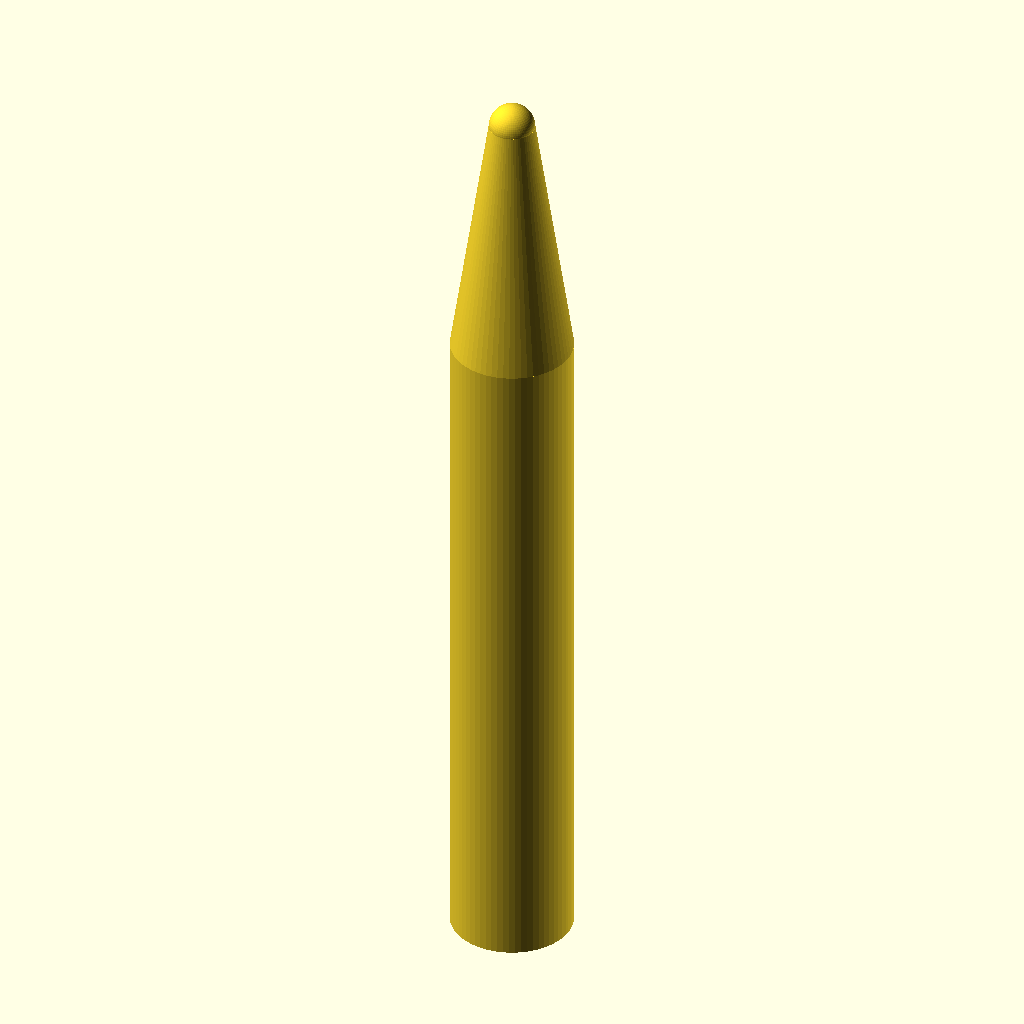
Cell 1: the model at its default parameters.
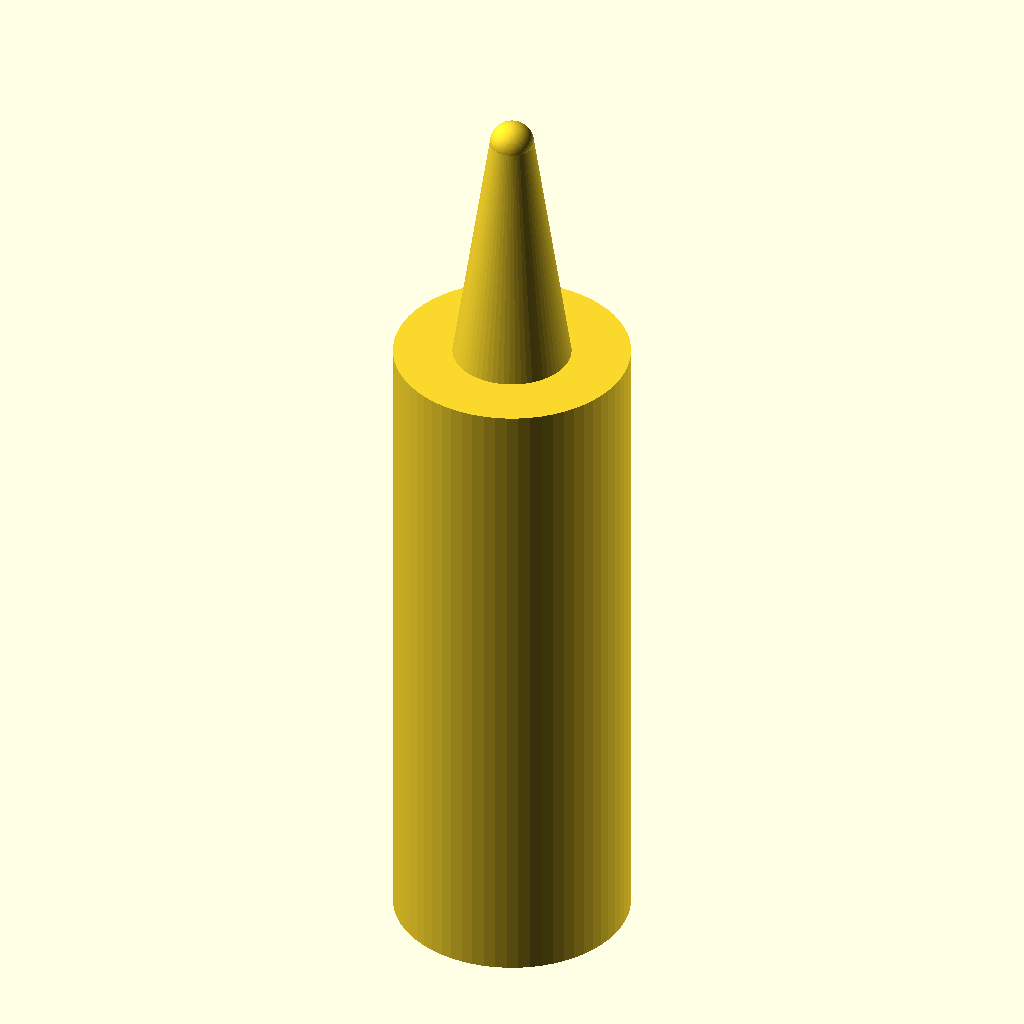
Cell 2: the same model with handle_d = 16.
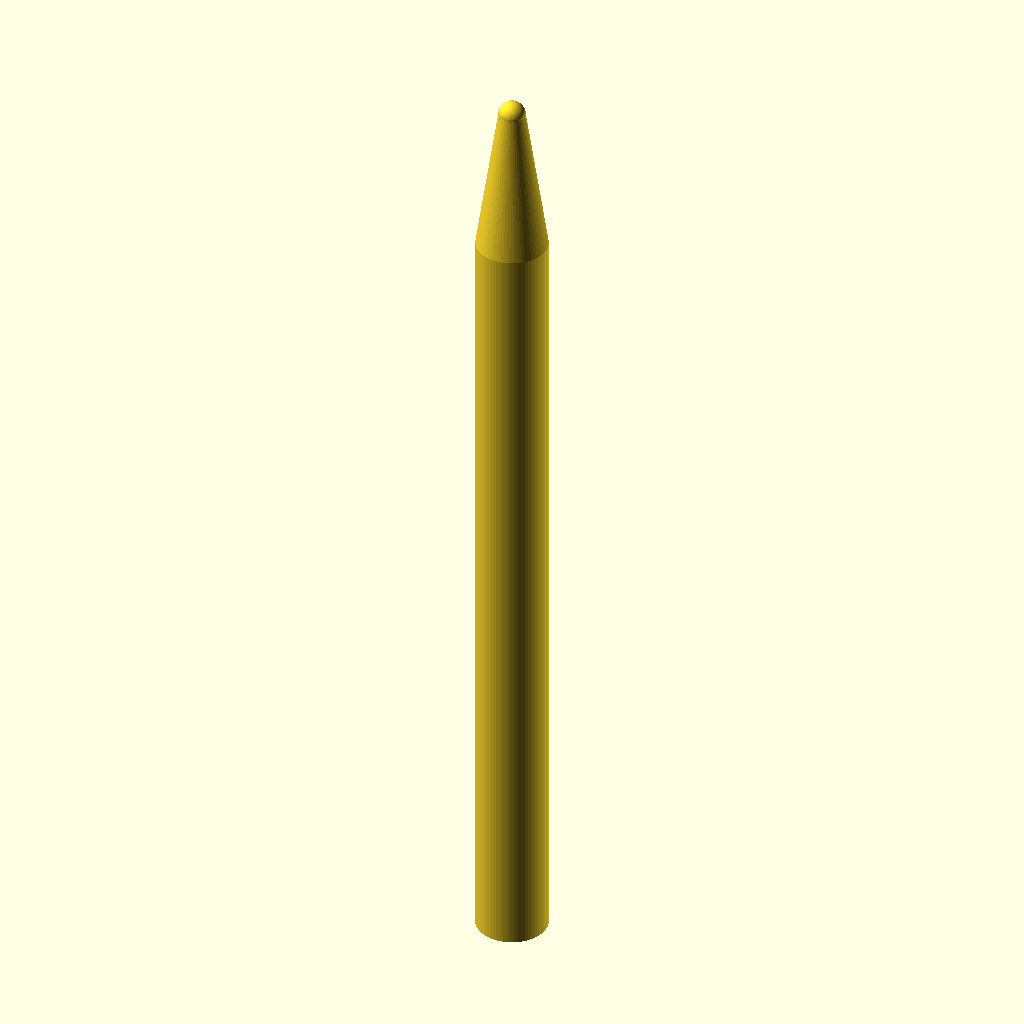
Cell 3: handle_h = 90 (everything else at default).
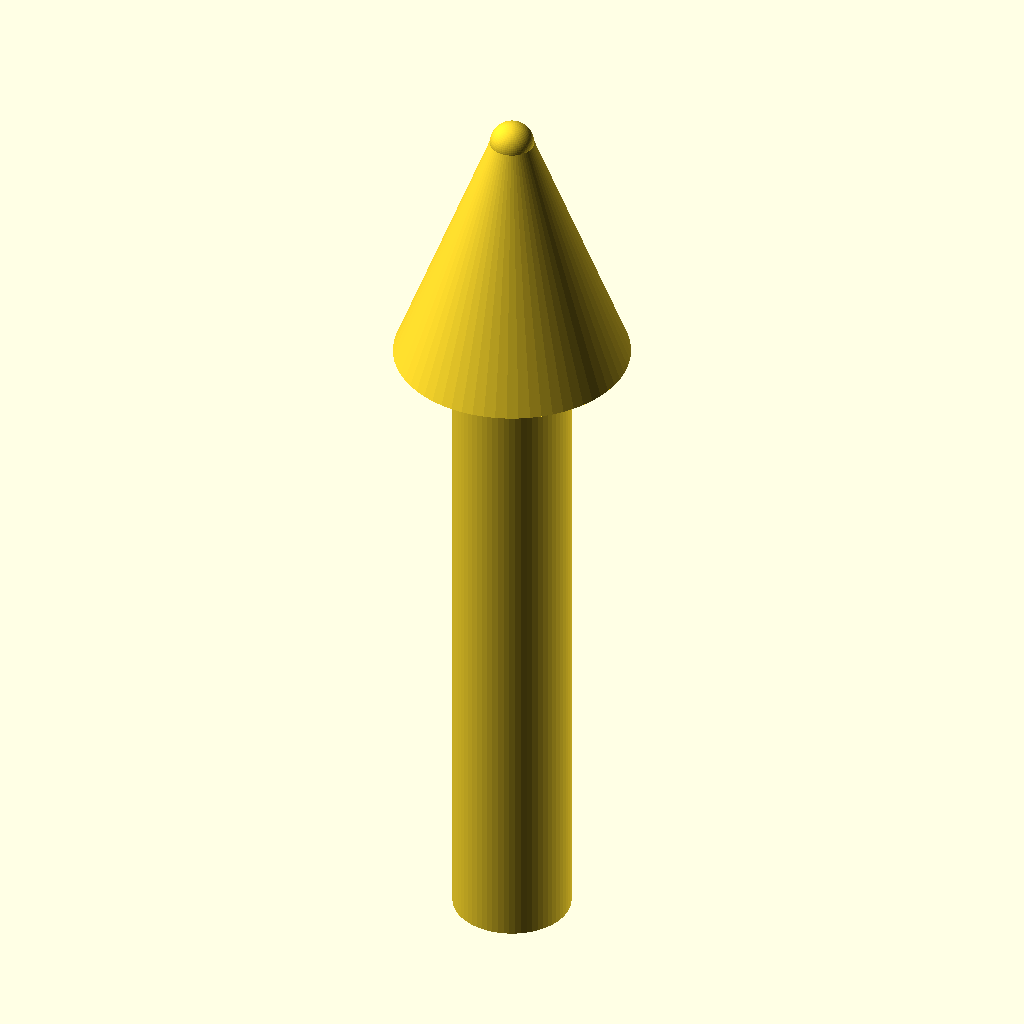
Cell 4: the same model with cone_base_d = 16.
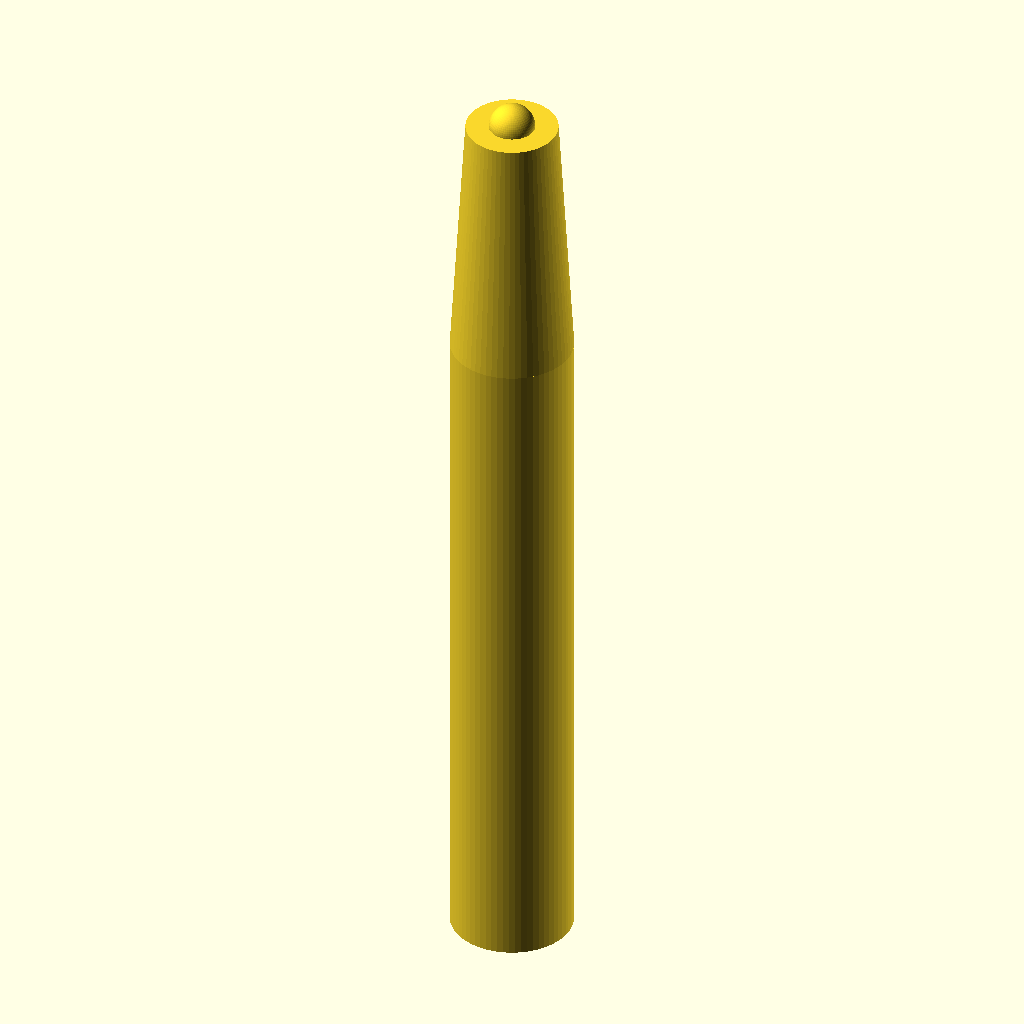
Cell 5: the same model with cone_tip_d = 6.
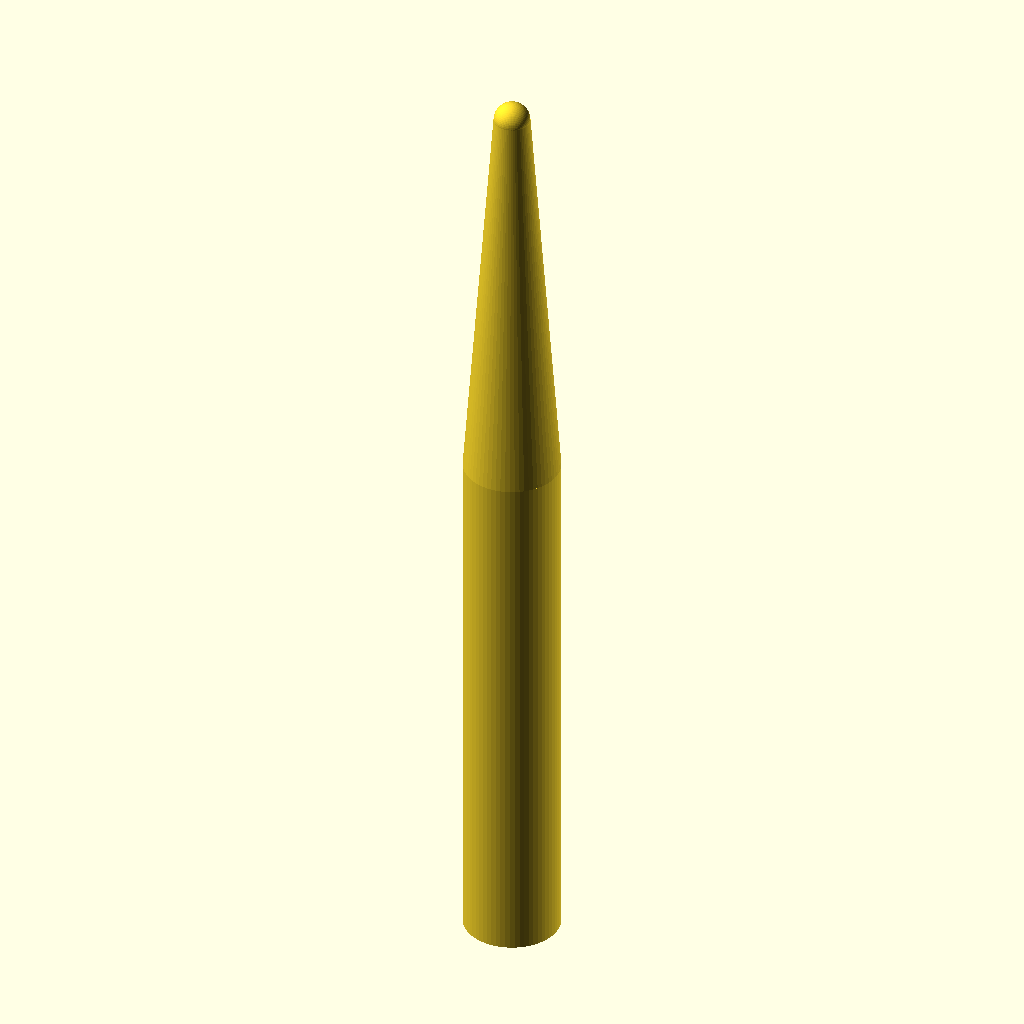
Cell 6 — cone_h set to 34, the other parameters unchanged.
The same orthographic view direction (rotation 55°, 0°, 25°; colour scheme Cornfield) for every cell, with the view re-fitted per cell, so scale and position can differ between cells.
OpenSCAD source file bench/results/box-gemma-h4/code/tiiny_google_gemma-4-26B-A4B-it/micropestle_1p5ml_s0_checklist_a0.scad:
// Pestle for 1.5 mL microcentrifuge tube
// Designed to be printed standing upright (Z-axis)

// --- Dimensions ---
handle_d      = 8.0;    // Diameter of the cylindrical handle
handle_h      = 45.0;   // Height of the handle
cone_base_d   = 8.0;    // Diameter at the start of the taper (z=45)
cone_tip_d    = 3.0;    // Diameter at the end of the taper (z=62)
cone_h        = 17.0;   // Height of the cone (62 - 45)
tip_d         = 3.0;    // Diameter of the spherical tip
tip_radius    = tip_d / 2;

// Grip Groove Dimensions
groove_width   = 2.0;   // Width of each groove in Z
groove_depth   = 1.0;   // Depth of the cut into the handle
groove_centers = [10, 15, 20, 25]; // Z-heights of the groove centers

$fn = 64;

// --- Geometry Construction ---

module handle() {
    cylinder(h = handle_h, d = handle_d);
}

module taper() {
    // A cone/frustum starting at z = handle_h
    translate([0, 0, handle_h])
    cylinder(h = cone_h, d1 = cone_base_d, d2 = cone_tip_d);
}

module tip() {
    // A sphere centered at the tip of the cone
    translate([0, 0, handle_h + cone_h])
    sphere(d = tip_d);
}

module grooves() {
    // Subtracting grooves from the handle
    for (z_pos = groove_centers) {
        translate([0, 0, z_pos])
        // We use a cylinder to cut the groove. 
        // To ensure a clean cut, the cylinder diameter is slightly larger than the handle.
        rotate([0, 90, 0])
        cylinder(h = handle_d + 2, d = handle_d + (groove_depth * 2), center = true);
    }
}

// Note: The grooves logic above is slightly flawed for a simple cylinder subtraction.
// Let's use a more robust method: a torus-like cut or a cylinder oriented along X/Y.
// Since the handle is a cylinder, a cylinder cutting through it works if we align it.

module actual_grooves() {
    for (z_pos = groove_centers) {
        translate([0, 0, z_pos])
        rotate([0, 90, 0])
        // The cutting cylinder is placed so its edge is at (handle_d/2 - groove_depth)
        // But it's easier to just make a large cylinder and subtract it.
        // To make a circumferential groove, we use a cylinder that is wider than the handle.
        // We'll use a cylinder with diameter = handle_d + 2*groove_depth, 
        // but we need to cut the "sides" of the handle.
        // Actually, the easiest way to make a circumferential groove is to use a 
        // cylinder that is very long and oriented along X, and its diameter is 
        // the diameter of the handle + 2*groove_depth, but we only want to cut the 
        // outer ring.
        // Wait, a simpler way: use a torus-like shape or just a cylinder 
        // that is slightly larger than the handle.
        
        // Let's use a cylinder that is oriented along X, with diameter = handle_d + 2*groove_depth.
        // We must ensure it cuts the handle.
        translate([0, 0, 0])
        rotate([0, 90, 0])
        cylinder(h = handle_d + 2, d = handle_d + (groove_depth * 2), center = true);
    }
}

// Correcting the groove logic: 
// To cut a ring into a cylinder, we can use a torus or a cylinder that is 
// wider than the handle and subtract it. 
// However, a cylinder oriented along X will cut through the whole object.
// We want a ring. A torus is the correct shape for a circumferential groove.

module torus_groove(z_pos, w, depth) {
    translate([0, 0, z_pos])
    rotate([0, 90, 0])
    // We use a very thin cylinder to approximate the groove or a torus.
    // Since OpenSCAD doesn't have torus, we use rotate_extrude.
    rotate_extrude($fn=64)
    translate([handle_d/2 - depth + 0.01, 0, 0]) // +0.01 to ensure it cuts
    square([depth + 0.1, w], center = true);
}

// Final Assembly
union() {
    // The main body
    difference() {
        union() {
            handle();
            taper();
            tip();
        }
        
        // Subtracting the grooves
        for (z_pos = groove_centers) {
            translate([0, 0, z_pos])
            rotate([0, 90, 0])
            // We use a cylinder that is slightly larger than the handle 
            // to cut the "sides" of the handle.
            // To make it a ring, we use a cylinder that is very long 
            // and subtract it from the handle.
            // But we only want to cut the outer part.
            // The most reliable way:
            translate([0, 0, 0])
            rotate([0, 90, 0])
            cylinder(h = handle_d + 2, d = handle_d + (groove_depth * 2), center = true);
        }
    }
}

// Re-thinking: The "cylinder through the center" approach actually cuts 
// a slot through the middle of the handle. 
// To get a ring, we need to subtract a shape that is a ring.
// Let's use the rotate_extrude method for the grooves.

// --- REVISED FINAL ASSEMBLY ---
// (The code below replaces the logic above to ensure it works perfectly)

// Clear the previous attempt and use this clean logic:

module final_pestle() {
    difference() {
        // Main Body
        union() {
            cylinder(h = handle_h, d = handle_d);
            translate([0, 0, handle_h])
            cylinder(h = cone_h, d1 = cone_base_d, d2 = cone_tip_d);
            translate([0, 0, handle_h + cone_h])
            sphere(d = tip_d);
        }
        
        // Grooves
        for (z_pos = groove_centers) {
            translate([0, 0, z_pos])
            rotate([0, 90, 0])
            // We use a cylinder that is wider than the handle to cut the ring.
            // To avoid cutting the center, we use a torus-like subtraction.
            // A torus is a circle rotated around an axis.
            // We'll use a cylinder that is very long and subtract it, 
            // but that's a slot. 
            // To make a ring, we use a cylinder that is "hollow" or 
            // we use a large cylinder and subtract a smaller one.
            // Actually, the easiest way to make a ring is:
            // rotate_extrude() translate([radius, 0]) circle(r);
            
            // Let's use a cylinder that is oriented along X, 
            // but we only want to cut the outer part.
            // We can use a cylinder that is larger than the handle, 
            // and then subtract a cylinder that is smaller than the handle.
            // But that would cut the whole handle.
            
            // Correct way: A torus-like shape.
            rotate_extrude($fn=64)
            translate([handle_d/2 - groove_depth, 0])
            square([groove_depth + 0.1, groove_width], center = true);
        }
    }
}

// Execute
final_pestle();
Customizer parameters (derived from the source; name, type, default, range or options):
handle_d: number, default 8
handle_h: number, default 45
cone_base_d: number, default 8
cone_tip_d: number, default 3
cone_h: number, default 17
tip_d: number, default 3
groove_width: number, default 2
groove_depth: number, default 1
groove_centers: vector, default [10, 15, 20, 25]
